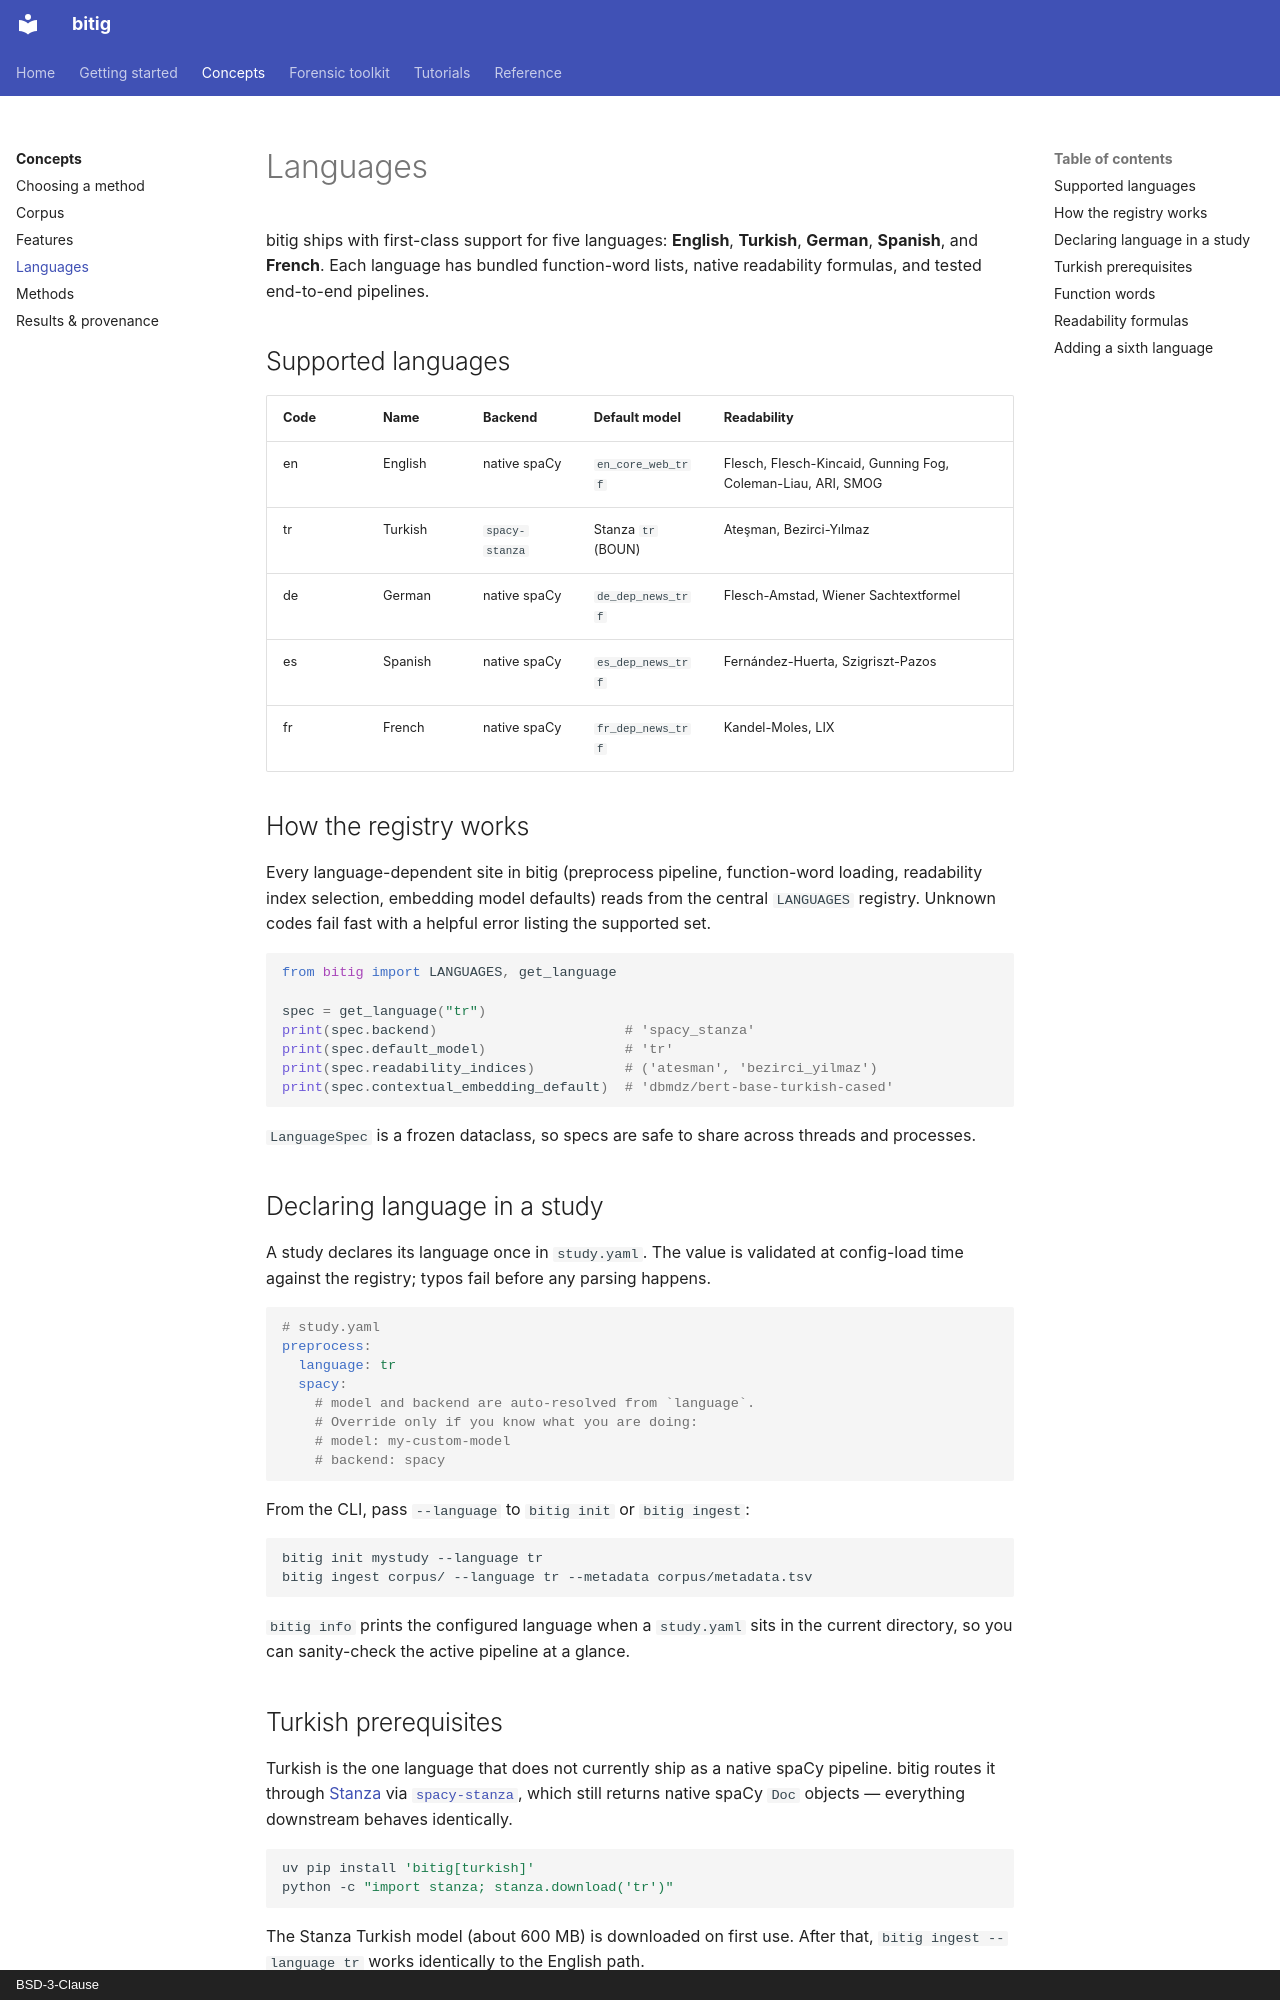

repository: fatihbozdag/bitig · page: concepts/languages/index.html · generator: mkdocs · copyright: BSD-3-Clause

# Languages

bitig ships with first-class support for five languages: **English**, **Turkish**, **German**,
**Spanish**, and **French**. Each language has bundled function-word lists, native readability
formulas, and tested end-to-end pipelines.

## Supported languages

| Code | Name    | Backend         | Default model            | Readability                             |
|------|---------|-----------------|--------------------------|------------------------------------------|
| en   | English | native spaCy    | `en_core_web_trf`        | Flesch, Flesch-Kincaid, Gunning Fog, Coleman-Liau, ARI, SMOG |
| tr   | Turkish | `spacy-stanza`  | Stanza `tr` (BOUN)       | Ateşman, Bezirci-Yılmaz                  |
| de   | German  | native spaCy    | `de_dep_news_trf`        | Flesch-Amstad, Wiener Sachtextformel     |
| es   | Spanish | native spaCy    | `es_dep_news_trf`        | Fernández-Huerta, Szigriszt-Pazos        |
| fr   | French  | native spaCy    | `fr_dep_news_trf`        | Kandel-Moles, LIX                        |

## How the registry works

Every language-dependent site in bitig (preprocess pipeline, function-word loading, readability
index selection, embedding model defaults) reads from the central `LANGUAGES` registry. Unknown
codes fail fast with a helpful error listing the supported set.

```python
from bitig import LANGUAGES, get_language

spec = get_language("tr")
print(spec.backend)                       # 'spacy_stanza'
print(spec.default_model)                 # 'tr'
print(spec.readability_indices)           # ('atesman', 'bezirci_yilmaz')
print(spec.contextual_embedding_default)  # 'dbmdz/bert-base-turkish-cased'
```

`LanguageSpec` is a frozen dataclass, so specs are safe to share across threads and processes.

## Declaring language in a study

A study declares its language once in `study.yaml`. The value is validated at config-load time
against the registry; typos fail before any parsing happens.

```yaml
# study.yaml
preprocess:
  language: tr
  spacy:
    # model and backend are auto-resolved from `language`.
    # Override only if you know what you are doing:
    # model: my-custom-model
    # backend: spacy
```

From the CLI, pass `--language` to `bitig init` or `bitig ingest`:

```bash
bitig init mystudy --language tr
bitig ingest corpus/ --language tr --metadata corpus/metadata.tsv
```

`bitig info` prints the configured language when a `study.yaml` sits in the current
directory, so you can sanity-check the active pipeline at a glance.

## Turkish prerequisites

Turkish is the one language that does not currently ship as a native spaCy pipeline. bitig
routes it through [Stanza](https://stanfordnlp.github.io/stanza/) via
[`spacy-stanza`](https://github.com/explosion/spacy-stanza), which still returns native spaCy
`Doc` objects — everything downstream behaves identically.

```bash
uv pip install 'bitig[turkish]'
python -c "import stanza; stanza.download('tr')"
```

The Stanza Turkish model (about 600 MB) is downloaded on first use. After that,
`bitig ingest --language tr` works identically to the English path.
